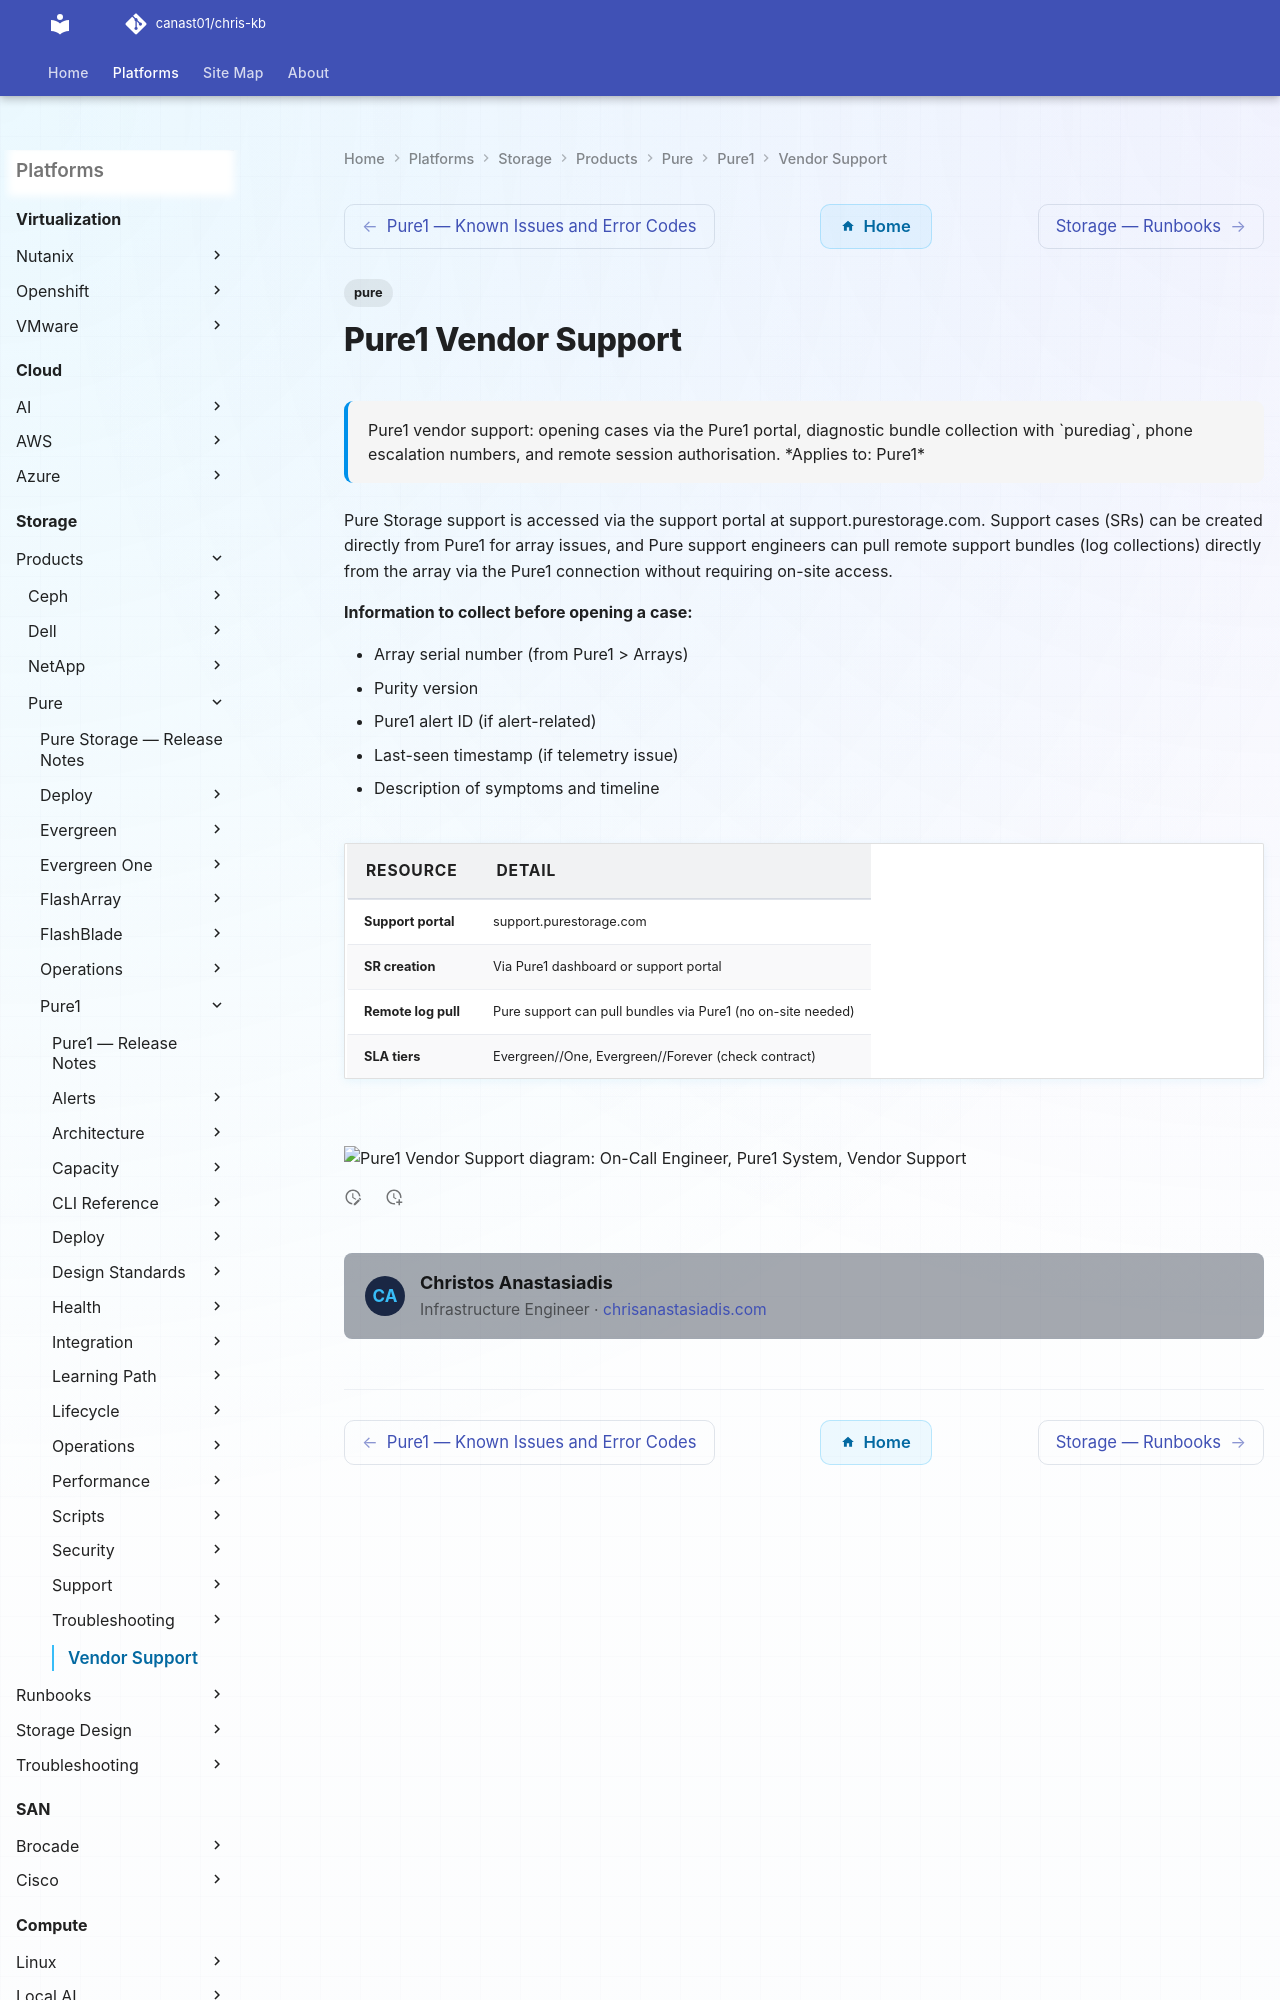

repository: canast01/chris-kb · page: storage/products/pure/pure1/vendor-support/index.html · generator: mkdocs

---
tags:
  - pure
description: "Pure1 vendor support: opening cases via the Pure1 portal, diagnostic bundle collection with purediag, phone escalation numbers, and remote session..."
---
# Pure1 Vendor Support

<div class="kb-summary">
Pure1 vendor support: opening cases via the Pure1 portal, diagnostic bundle collection with `purediag`, phone escalation numbers, and remote session authorisation.

*Applies to: Pure1*
</div>
